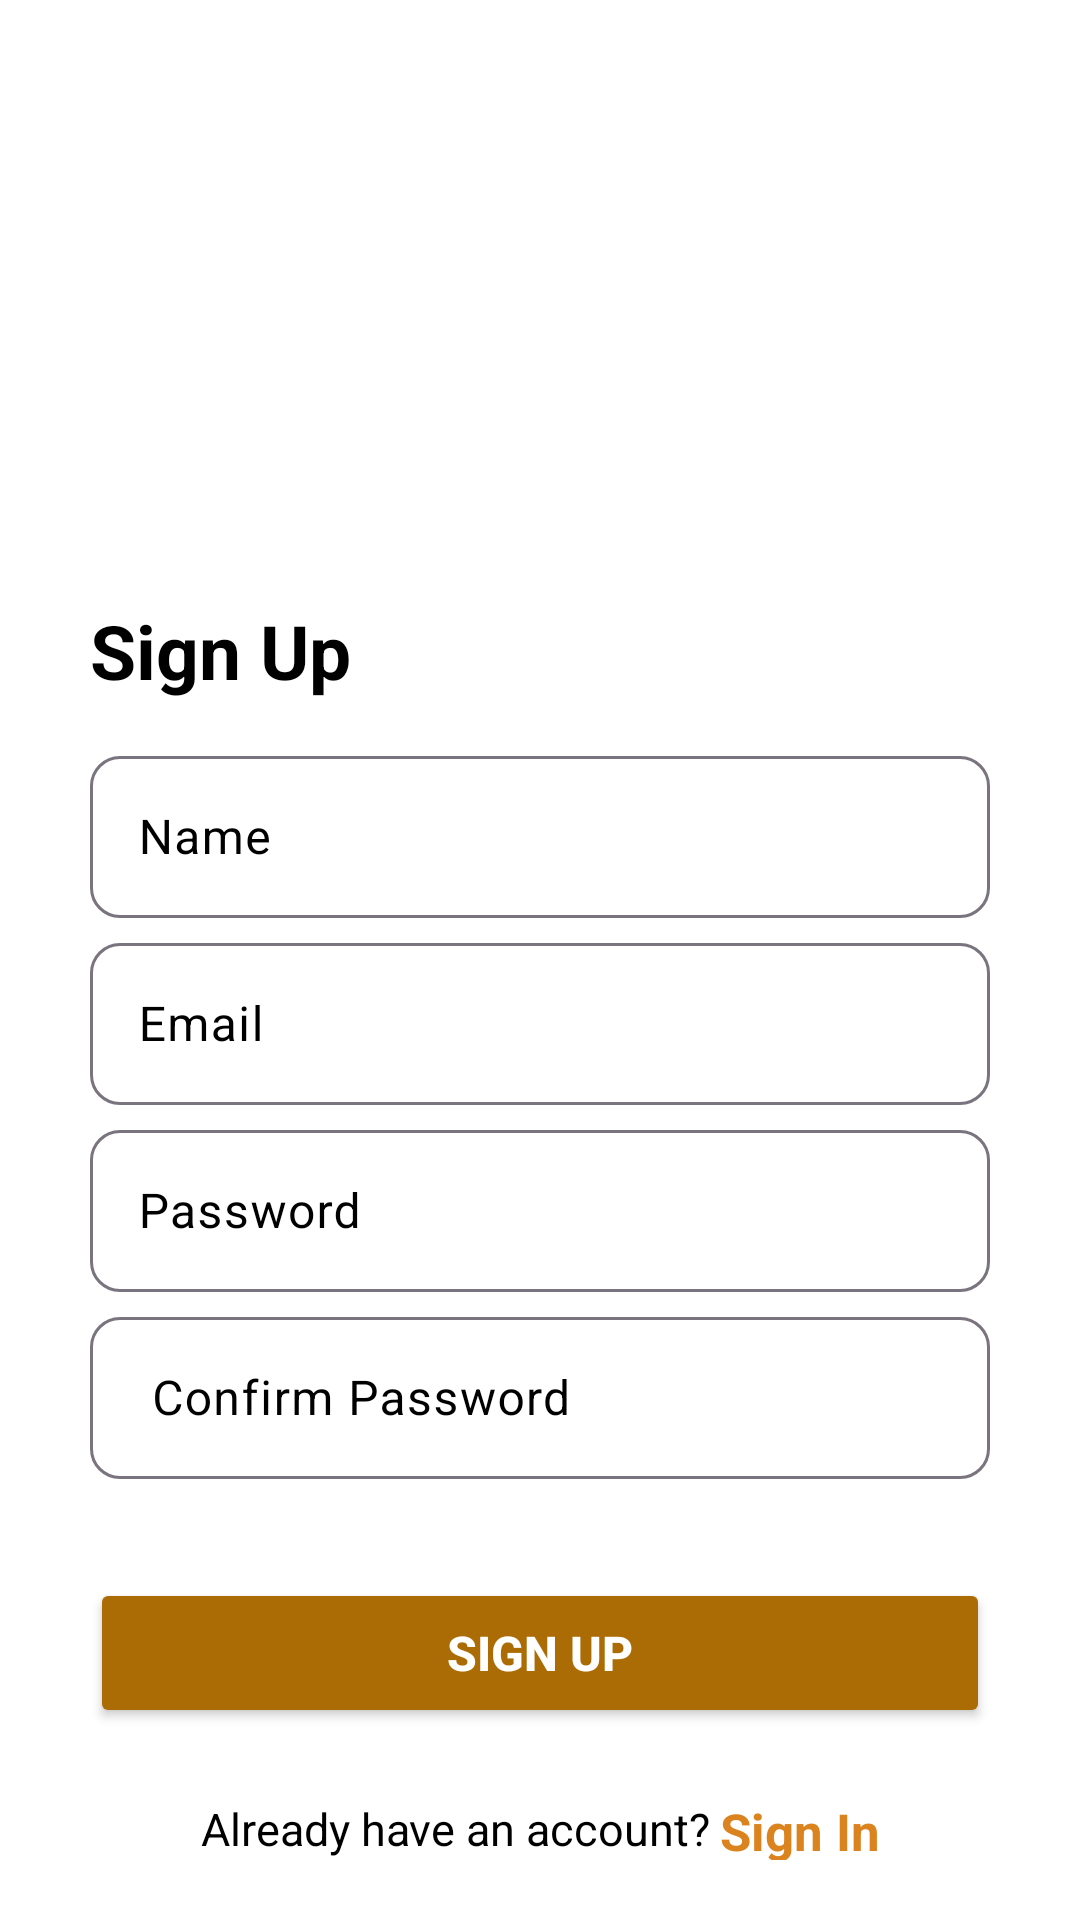

Layout XML and referenced resources for this Android screen:
<!-- AndroidManifest.xml: application theme Theme.BillionaireHomes -->
<!-- res/layout/activity_signup.xml -->
<?xml version="1.0" encoding="utf-8"?>
<LinearLayout xmlns:android="http://schemas.android.com/apk/res/android"
    xmlns:app="http://schemas.android.com/apk/res-auto"
    xmlns:tools="http://schemas.android.com/tools"
    android:layout_width="match_parent"
    android:layout_height="match_parent"
    android:orientation="vertical"
    android:background="@color/white"
    android:gravity="center"
    tools:context=".Activity.signup">

    <ImageView
        android:layout_width="200dp"
        android:layout_height="200dp"
        android:src="@drawable/bhl"

        android:layout_gravity="center">

    </ImageView>
    <TextView
        android:layout_width="match_parent"
        android:layout_height="wrap_content"

        android:layout_marginStart="20dp"
        android:text="Sign Up"
        android:textColor="@color/black"
        android:textSize="25dp"
        android:textStyle="bold" />

    <LinearLayout
        android:layout_width="match_parent"
        android:layout_height="wrap_content"
        android:orientation="vertical"
       android:layout_marginStart="30dp"
        android:layout_marginEnd="30dp"
        android:layout_marginTop="10dp">

        <com.google.android.material.textfield.TextInputLayout
            android:layout_width="match_parent"
            android:layout_height="wrap_content"
            app:boxCornerRadiusTopStart="10dp"
            app:boxCornerRadiusTopEnd="10dp"
            app:boxCornerRadiusBottomEnd="10dp"
            app:boxCornerRadiusBottomStart="10dp"
            android:layout_marginTop="3dp"
            android:textColorHint="@color/black"
            android:hint="Name">
            <com.google.android.material.textfield.TextInputEditText
                android:layout_width="match_parent"
                android:layout_height="54dp"
                android:id="@+id/etName"
                />
        </com.google.android.material.textfield.TextInputLayout>
        <com.google.android.material.textfield.TextInputLayout
            android:layout_width="match_parent"
            android:layout_height="wrap_content"
            app:boxCornerRadiusTopStart="10dp"
            app:boxCornerRadiusTopEnd="10dp"
            app:boxCornerRadiusBottomEnd="10dp"
            app:boxCornerRadiusBottomStart="10dp"
            android:layout_marginTop="3dp"
            android:textColorHint="@color/black"
            android:hint="Email">
            <com.google.android.material.textfield.TextInputEditText
                android:layout_width="match_parent"
                android:layout_height="54dp"
                android:id="@+id/etEmail"
                />

        </com.google.android.material.textfield.TextInputLayout>

        <com.google.android.material.textfield.TextInputLayout
            android:layout_width="match_parent"
            android:layout_height="wrap_content"
            app:boxCornerRadiusTopStart="10dp"
            app:boxCornerRadiusTopEnd="10dp"
            app:boxCornerRadiusBottomEnd="10dp"
            app:boxCornerRadiusBottomStart="10dp"
            android:layout_marginTop="3dp"
            android:textColorHint="@color/black"
            android:hint="Password">
            <com.google.android.material.textfield.TextInputEditText
                android:layout_width="match_parent"
                android:layout_height="54dp"
                android:id="@+id/etPassword"
                />

        </com.google.android.material.textfield.TextInputLayout>
        <com.google.android.material.textfield.TextInputLayout
            android:layout_width="match_parent"
            android:layout_height="wrap_content"
            app:boxCornerRadiusTopStart="10dp"
            app:boxCornerRadiusTopEnd="10dp"
            app:boxCornerRadiusBottomEnd="10dp"
            app:boxCornerRadiusBottomStart="10dp"
            android:layout_marginTop="3dp"
            android:textColorHint="@color/black"
            android:hint=" Confirm Password">
            <com.google.android.material.textfield.TextInputEditText
                android:layout_width="match_parent"
                android:layout_height="54dp"
                android:id="@+id/etConfirmPassword"
                />

        </com.google.android.material.textfield.TextInputLayout>

    </LinearLayout>
    <LinearLayout
        android:layout_width="match_parent"
        android:layout_height="wrap_content"
        android:orientation="vertical"
        android:layout_marginTop="5dp"
        android:padding="20dp"
        >
        <Button
            android:layout_width="300dp"
            android:layout_height="50dp"
            android:layout_margin="8dp"
            android:text="Sign Up"
            android:textSize="16sp"
            android:layout_gravity="center"
            android:textStyle="bold"
            android:id="@+id/btnSignUp"
            android:textColor="@color/white"
            android:backgroundTint="#AC6C05"
            />
        <LinearLayout
            android:layout_width="match_parent"
            android:layout_height="wrap_content"
            android:orientation="horizontal"
            android:gravity="center"
            android:layout_marginTop="15dp">
            <TextView
                android:layout_width="wrap_content"
                android:layout_height="wrap_content"
                android:textColor="@color/black"
                android:text="Already have an account? "
                android:textAlignment="center"
                android:textSize="15sp"/>
            <TextView
                android:layout_width="wrap_content"
                android:layout_height="wrap_content"
                android:text="Sign In"
                android:textSize="17sp"
                android:textStyle="bold"
                android:textColor="#DB841F"
                android:id="@+id/tvSignin"/>
        </LinearLayout>

    </LinearLayout>

</LinearLayout>
<!-- resources referenced by this layout -->
<resources>
  <color name="black">#FF000000</color>
  <color name="white">#FFFFFFFF</color>
  <style name="Theme.BillionaireHomes" parent="Base.Theme.BillionaireHomes" />
  <style name="Base.Theme.BillionaireHomes" parent="Theme.Material3.DayNight.NoActionBar">
          
          
      </style>
</resources>
